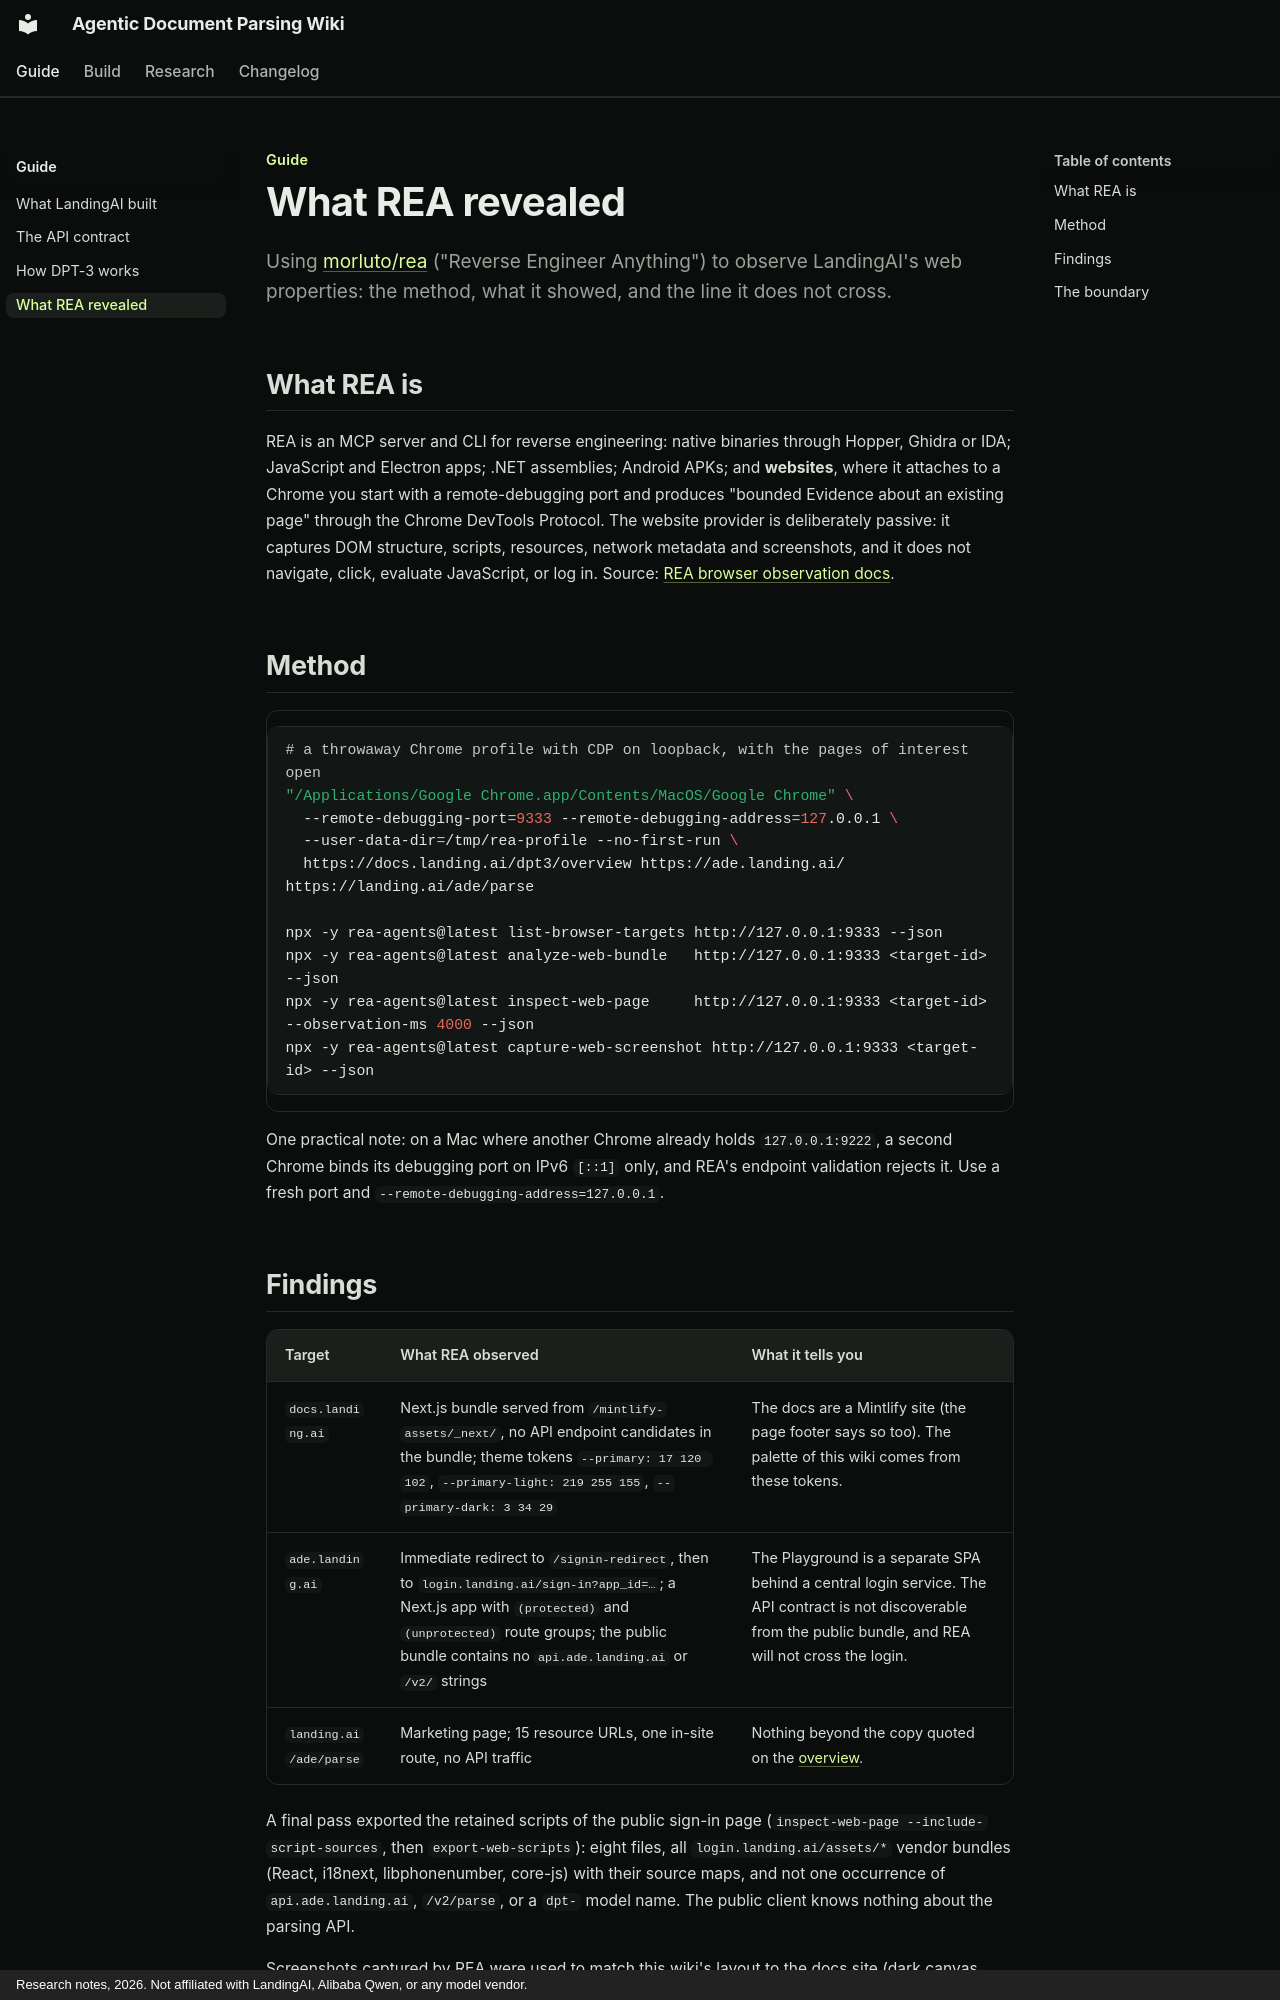

repository: swchoi1994/agentic-doc-parsing-wiki · page: ade/rea-findings/index.html · generator: mkdocs · copyright: Research notes, 2026. Not affiliated with LandingAI, Alibaba Qwen, or any model vendor.

---
title: What REA revealed
---

Guide
{ .eyebrow }

# What REA revealed

Using [morluto/rea](https://github.com/morluto/rea) ("Reverse Engineer Anything") to observe LandingAI's web properties: the method, what it showed, and the line it does not cross.
{ .lead }

## What REA is

REA is an MCP server and CLI for reverse engineering: native binaries through Hopper, Ghidra or IDA; JavaScript and Electron apps; .NET assemblies; Android APKs; and **websites**, where it attaches to a Chrome you start with a remote-debugging port and produces "bounded Evidence about an existing page" through the Chrome DevTools Protocol. The website provider is deliberately passive: it captures DOM structure, scripts, resources, network metadata and screenshots, and it does not navigate, click, evaluate JavaScript, or log in. Source: [REA browser observation docs](https://github.com/morluto/rea/blob/main/docs/browser-observation.md).

## Method

```bash
# a throwaway Chrome profile with CDP on loopback, with the pages of interest open
"/Applications/Google Chrome.app/Contents/MacOS/Google Chrome" \
  --remote-debugging-port=9333 --remote-debugging-address=127.0.0.1 \
  --user-data-dir=/tmp/rea-profile --no-first-run \
  https://docs.landing.ai/dpt3/overview https://ade.landing.ai/ https://landing.ai/ade/parse

npx -y rea-agents@latest list-browser-targets http://127.0.0.1:9333 --json
npx -y rea-agents@latest analyze-web-bundle   http://127.0.0.1:9333 <target-id> --json
npx -y rea-agents@latest inspect-web-page     http://127.0.0.1:9333 <target-id> --observation-ms 4000 --json
npx -y rea-agents@latest capture-web-screenshot http://127.0.0.1:9333 <target-id> --json
```

One practical note: on a Mac where another Chrome already holds `127.0.0.1:9222`, a second Chrome binds its debugging port on IPv6 `[::1]` only, and REA's endpoint validation rejects it. Use a fresh port and `--remote-debugging-address=127.0.0.1`.
